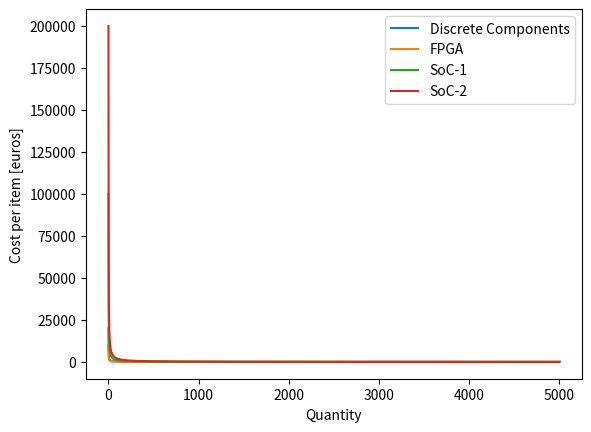

The matplotlib source for this figure:
import numpy as np
from matplotlib import pyplot as plt

ns = np.arange(5000)
y1 = 10 + 10 + 20000 / ns
y2 = 30 + 10 + 10000 / ns
y3 = 2 + 2 + 100000 / ns
y4 = 1 + 1 + 200000 / ns


plt.figure()
plt.plot(ns, y1, label="Discrete Components")
plt.plot(ns, y2, label="FPGA")
plt.plot(ns, y3, label="SoC-1")
plt.plot(ns, y4, label="SoC-2")
plt.legend()
plt.xlabel("Quantity")
plt.ylabel("Cost per item [euros]")
plt.show()
